Dataset: images (GitHub, RuikeYuan/partvision). Classes: alternator, brake disc, headlight left, headlight right, side mirror left, side mirror right, taillight left, taillight right, wheel rim.

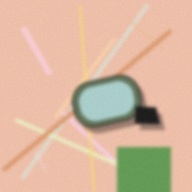
Label: side mirror left

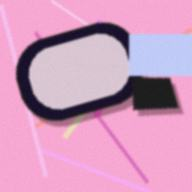
Label: side mirror left

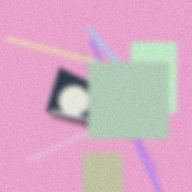
Label: headlight left

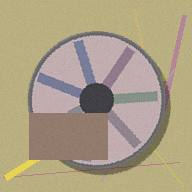
Label: wheel rim

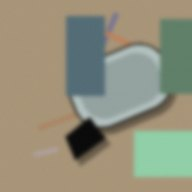
Label: side mirror right

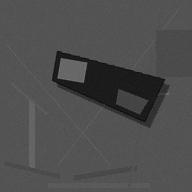
Label: taillight right
